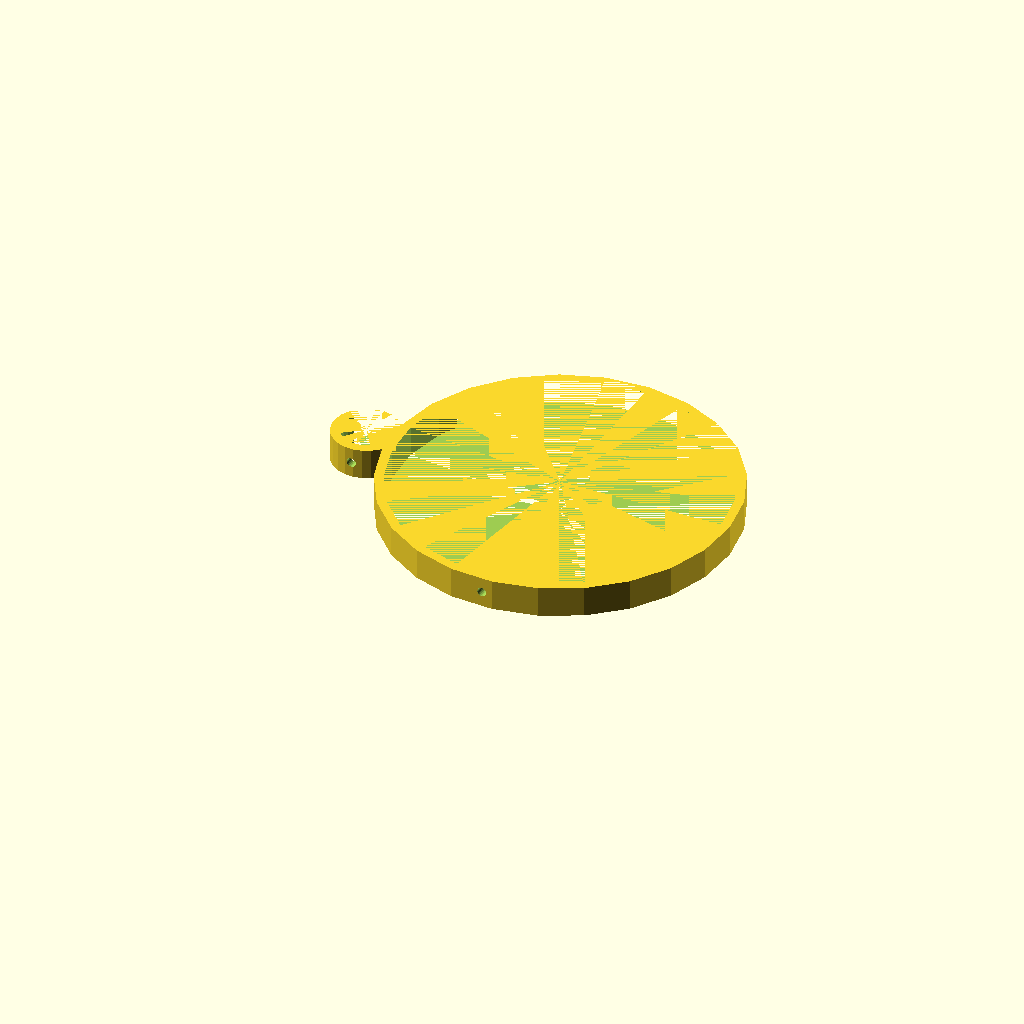
Cell 1 — every parameter at its default value.
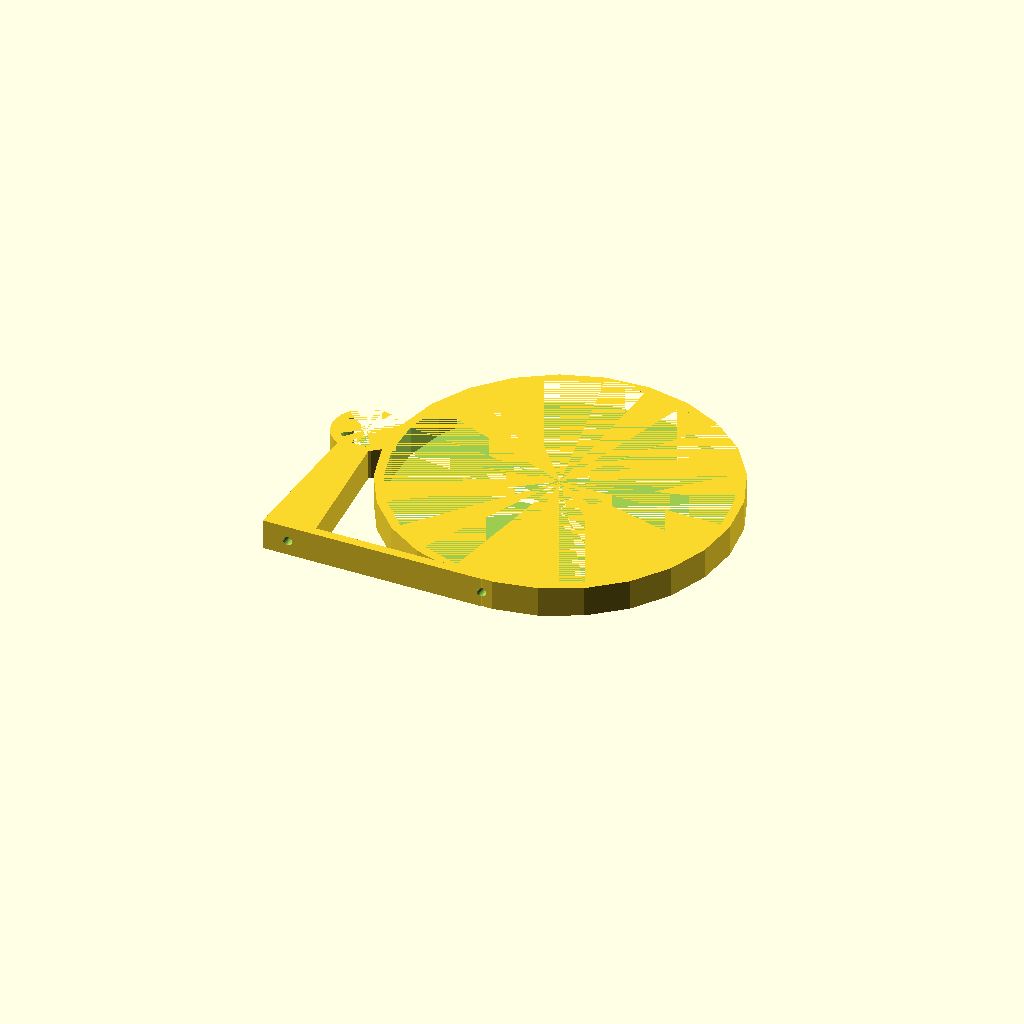
Cell 2: the same model with pylone = "yes".
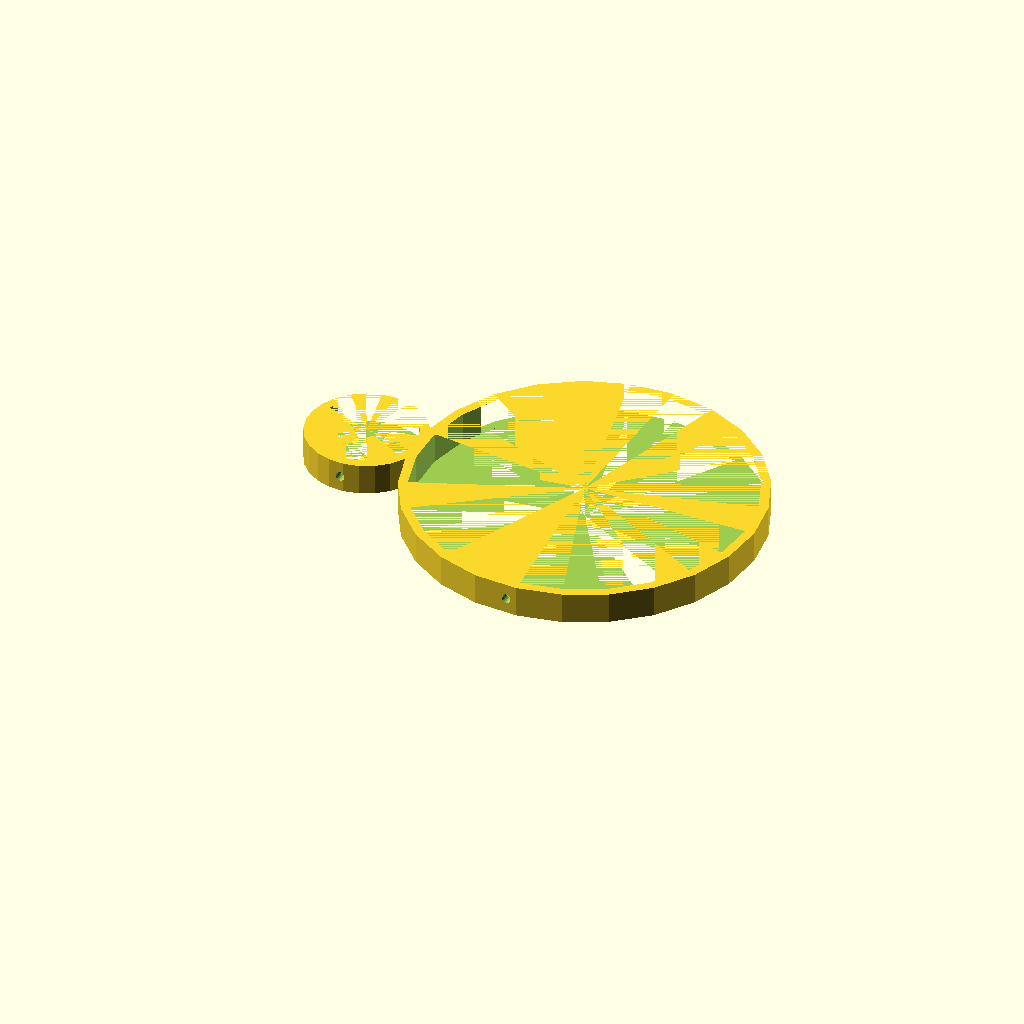
Cell 3: d1 = 32 (everything else at default).
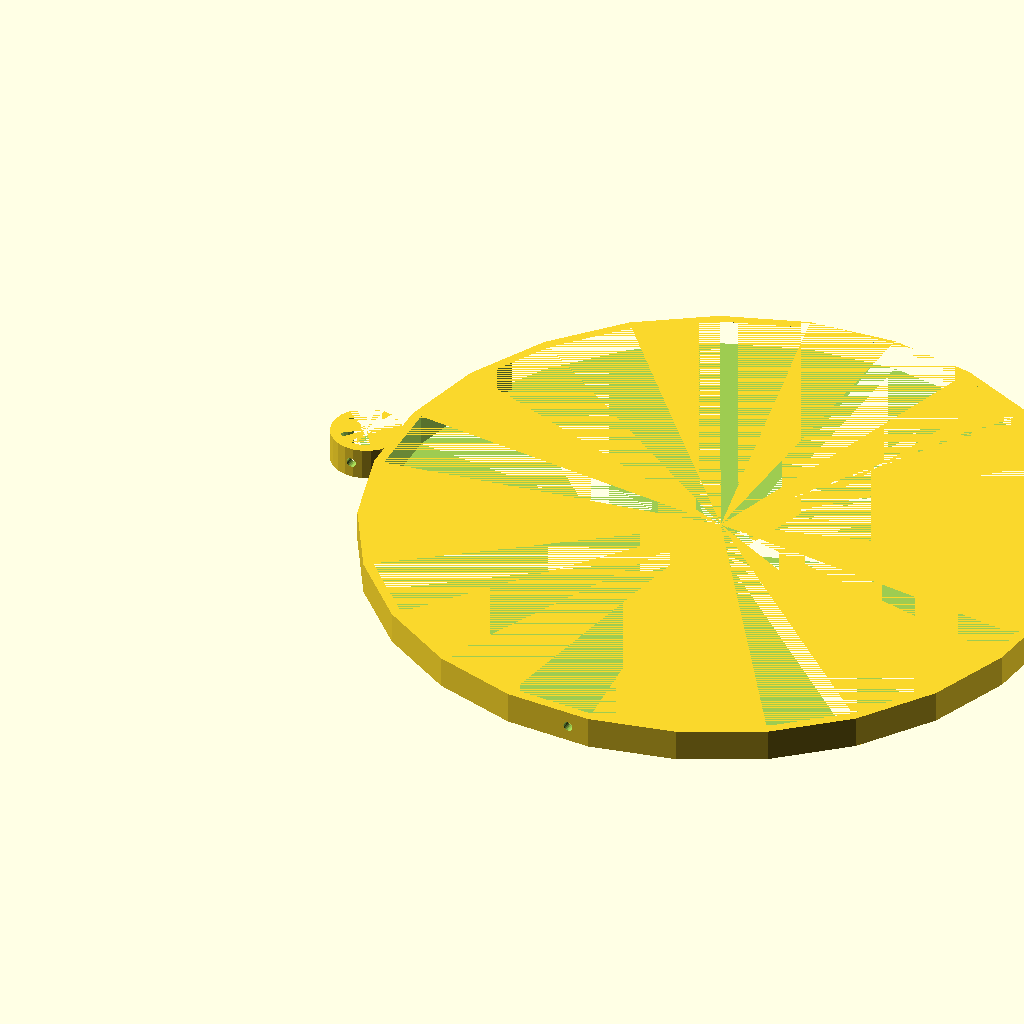
Cell 4: the same model with d2 = 212.
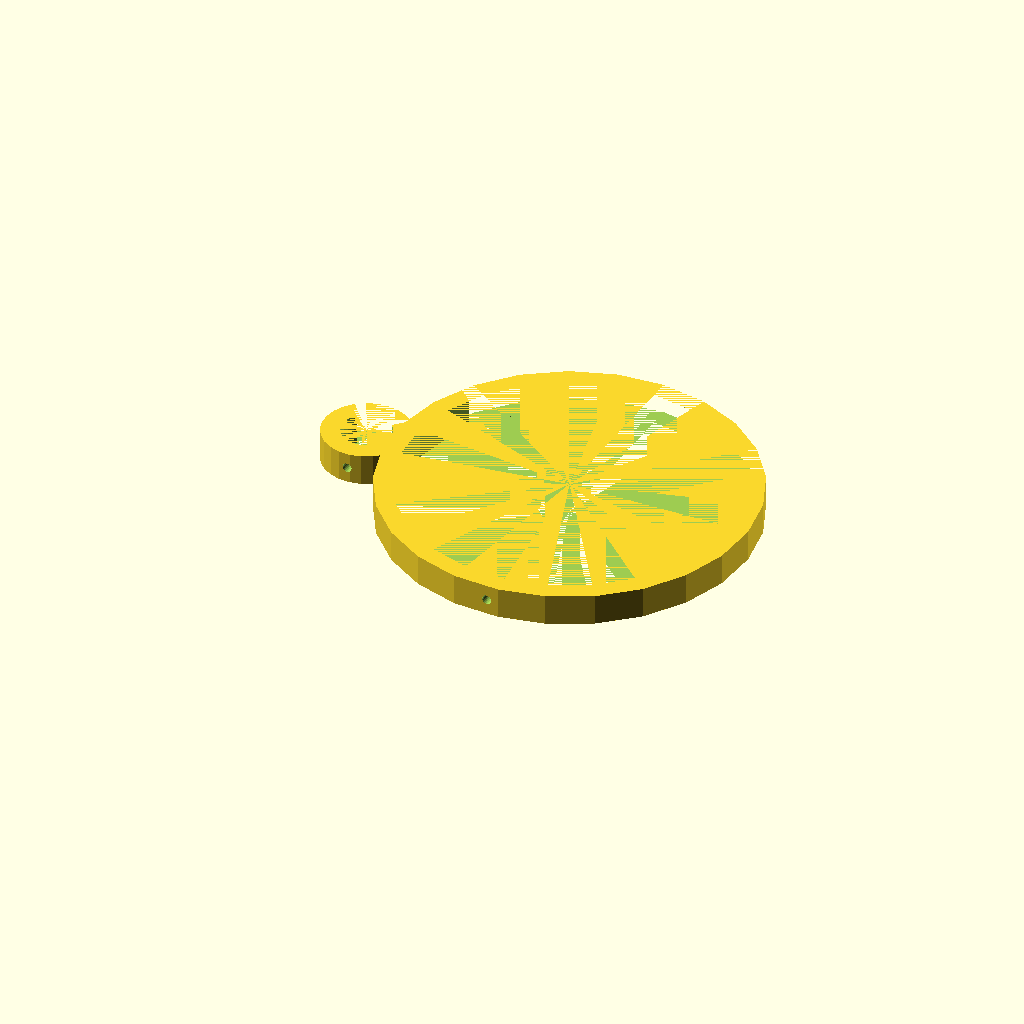
Cell 5: the same model with ep = 6.
All cells are drawn from one camera (rotation 55°, 0°, 25°, orthographic, colour scheme Cornfield), so only the parameter changes between them.
The OpenSCAD source (inputs/thingiverse/thing-1325424/files/doublepipe_flat.scad):
//+------------------------------+
//|OPENSCAD double pipe clamp V2 |
//|      2016 gaziel@gmail.com   |
//|    beerware licence          |
//+------------------------------+  

//first pipe diametre
d1=16; 
//seconde pipe diametre
d2=106; 
//thinkness
ep=3; 
//hight
h=10; 
//if need support
pylone="no"; //[yes,no]
//need hole ?
hole="yes"; //[yes,no]
//hole diametre
dh=3;

$fn=50/2;

difference(){
    union(){
        //creaton des support de tuyaux
        clamp(min(d1,d2));
        translate([((d1+d2)/2)+ep,0,0])clamp(max(d1,d2));
        //creation du module d'accroce a plat
        if (pylone=="yes"){
            pylone(d1,d2);
            translate([(d1+d2)/4,-max(d1/2,d2/2)-ep/2,0])cube([((d1+d2)/2)+(2*ep),ep,h],center=true);
        }
    }       
    //creation des trous 
    if (hole=="yes"){
        rotate([90,0,0])cylinder(d=dh,h=max(d1,d2)*6,center=true);
        translate([((d1+d2)/2)+ep,0,0])rotate([90,0,0])cylinder(d=dh,h=max(d1,d2)*6,center=true);
    }
}

module pylone(dc1,dc2){
    hull(){    
        translate([0,-(min(dc1,dc2)/2)-(ep/2),0]) cube([h,ep,h], center=true);
        translate([0,-(max(dc1,dc2)/2)-ep/2,0]) cube([h+(2*ep),ep,h], center=true);
    }
}

module clamp(dc){
    difference(){
        cylinder(d=dc+ep*2,h=h,center=true);
        cylinder(d=dc,h=h,center=true);
        translate([0,(dc+ep)/2,0])rotate([0,0,45])cube([dc,dc,h],center=true);
    }
}
Customizer parameters (derived from the source; name, type, default, range or options):
d1: number, default 16
d2: number, default 106
ep: number, default 3
h: number, default 10
pylone: string, default "no", options "yes", "no"
hole: string, default "yes", options "yes", "no"
dh: number, default 3
